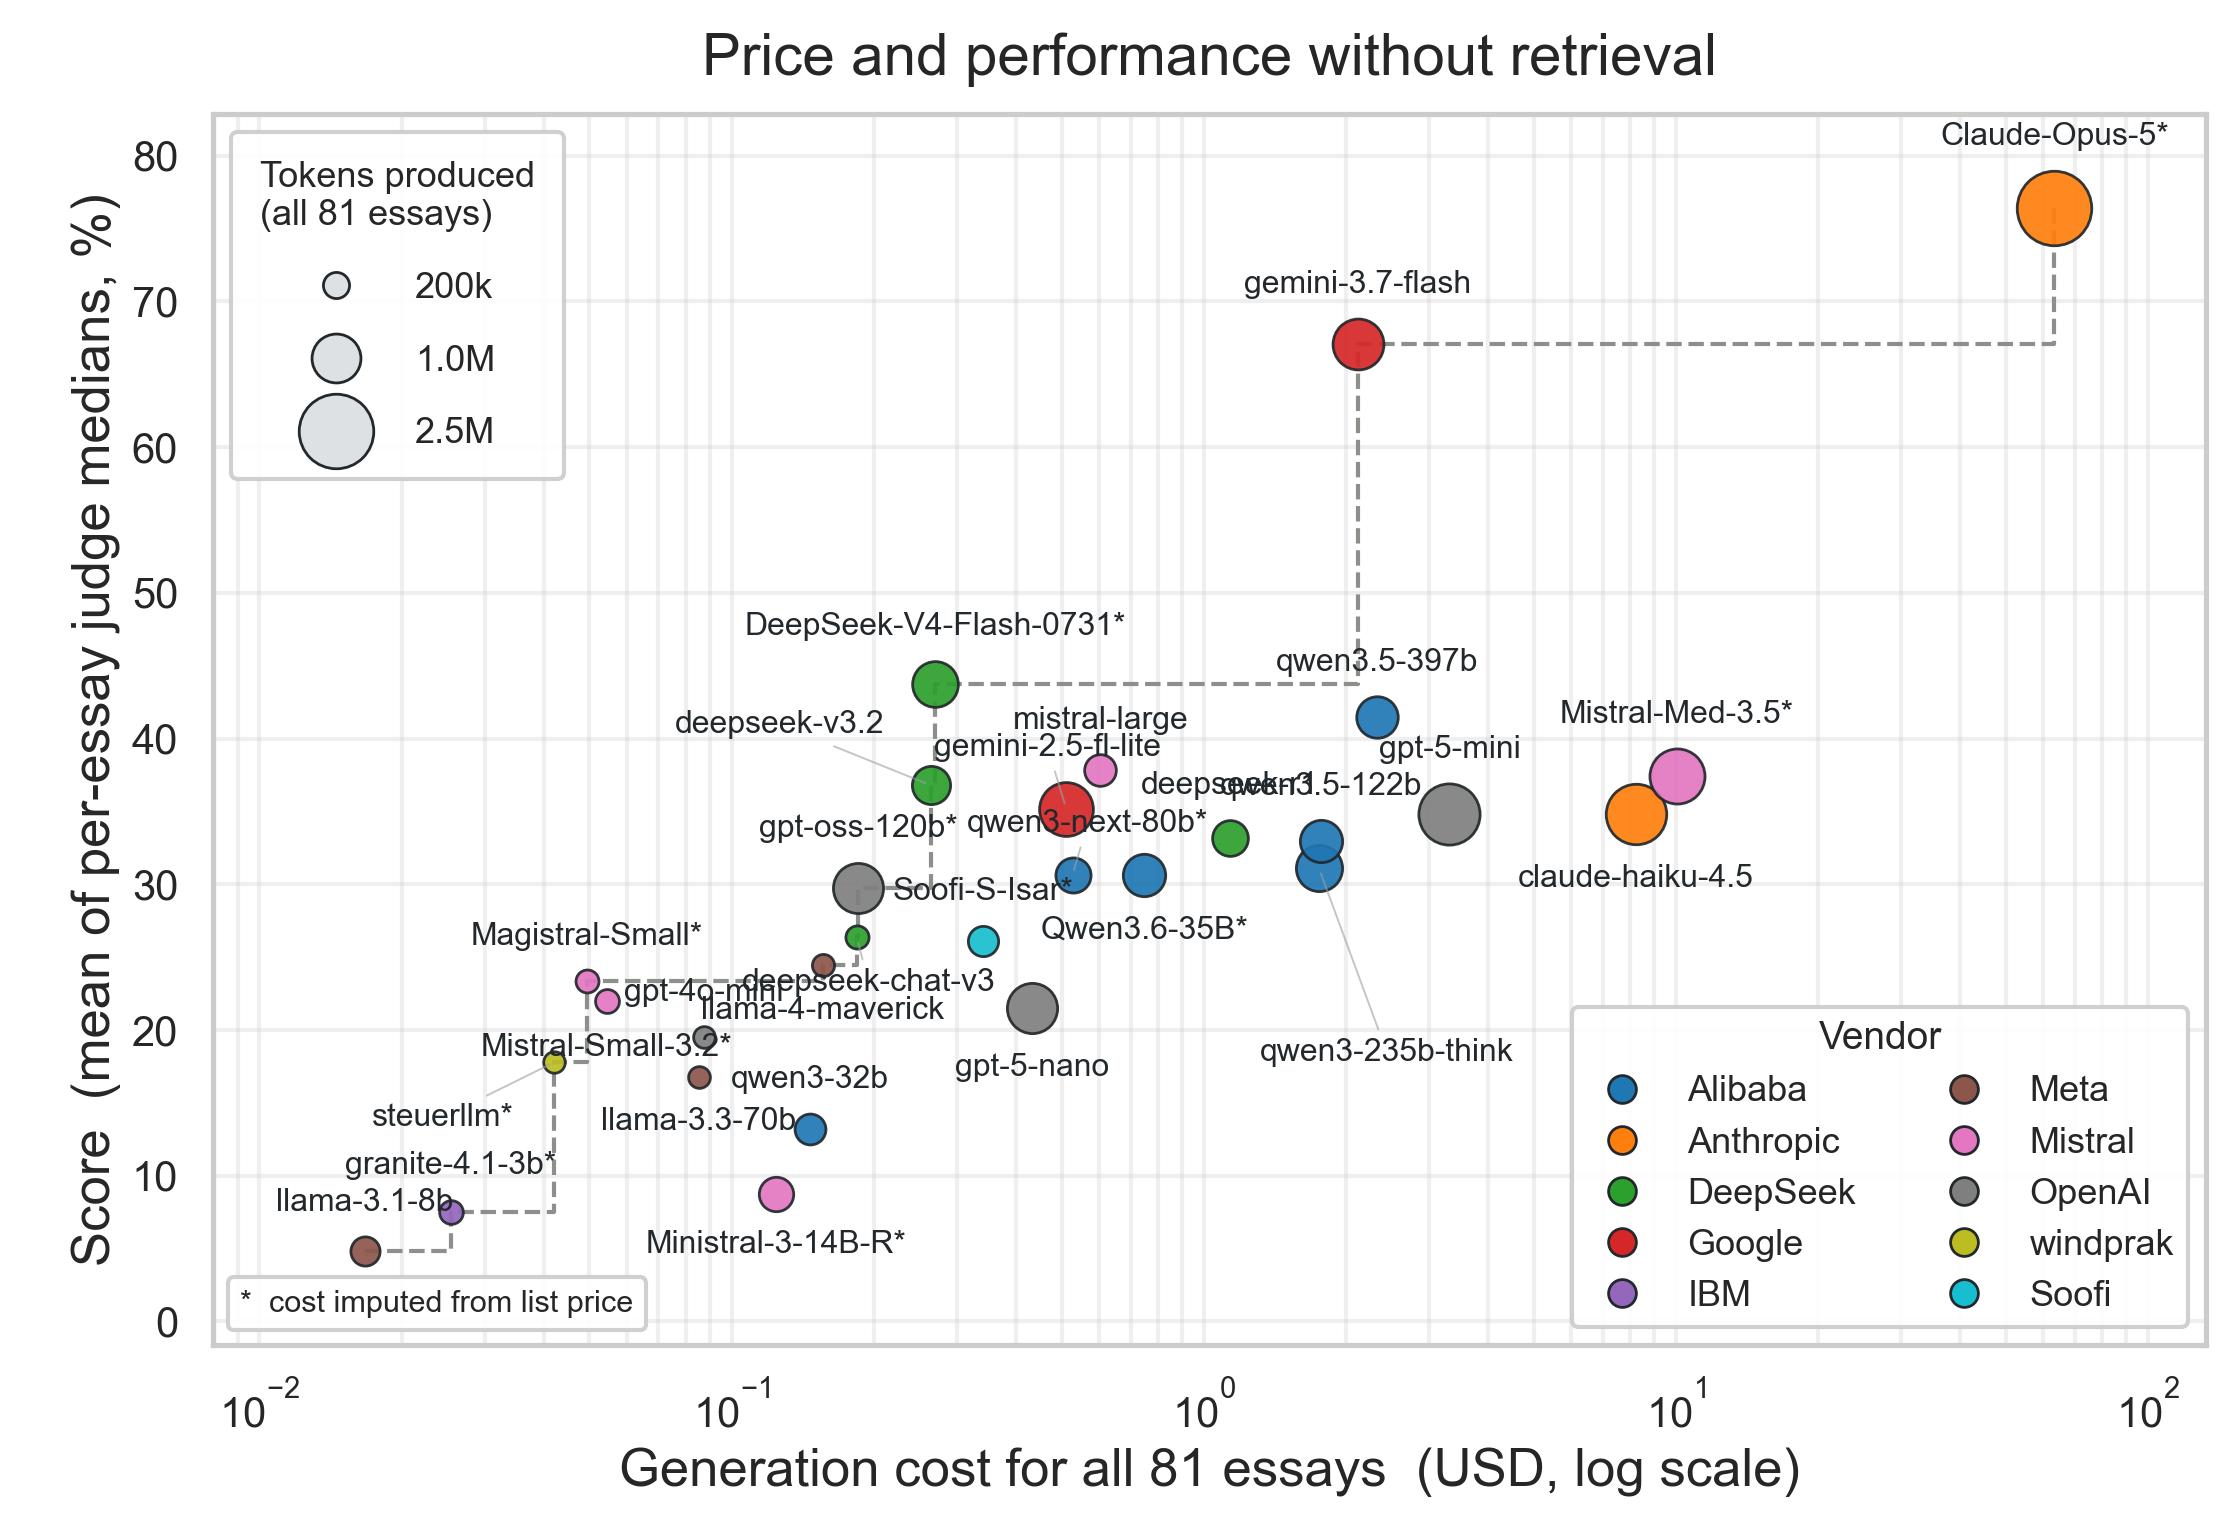

Data behind this chart, as committed beside it:
model, score, cost_usd, completion_tokens, prompt_tokens, billed, n_rows_missing_cost, n_rows, short, vendor, cost_source, price_basis, extrapolated, label
meta-llama/llama-3.1-8b-instruct, 4.815, 0.01672, 279955, 217565, True, 0, 81, llama-3.1-8b, Meta, reported, , False, llama-3.1-8b
ibm-granite/granite-4.1-3b, 7.531, 0.02541, 142624, 222878, False, 81, 81, granite-4.1-3b, IBM, imputed, proxy: ibm-granite/granite-4.1-8b, False, granite-4.1-3b*
mistralai/Ministral-3-14B-Reasoning-2512, 8.765, 0.1242, 435416, 185667, False, 81, 81, Ministral-3-14B-R, Mistral, imputed, proxy: mistralai/ministral-14b-2512, False, Ministral-3-14B-R*
qwen/qwen3-32b, 13.21, 0.1466, 326904, 218522, True, 0, 81, qwen3-32b, Alibaba, reported, , False, qwen3-32b
meta-llama/llama-3.3-70b-instruct, 16.79, 0.0852, 102317, 218472, True, 1, 81, llama-3.3-70b, Meta, reported, meta-llama/llama-3.3-70b-instruct, False, llama-3.3-70b
windprak/open_steuerllm, 17.78, 0.04206, 97158, 185667, False, 81, 81, steuerllm, windprak, imputed, proxy: qwen/qwen3-32b (28B dense), False, steuerllm*
openai/gpt-4o-mini-2024-07-18, 19.51, 0.08744, 101396, 177359, True, 0, 81, gpt-4o-mini, OpenAI, reported, , False, gpt-4o-mini
openai/gpt-5-nano, 21.48, 0.4338, 1062734, 175056, True, 0, 81, gpt-5-nano, OpenAI, reported, , False, gpt-5-nano
RedHatAI/Mistral-Small-3.2-24B-Instruct-…, 21.98, 0.05436, 147773, 185667, False, 81, 81, Mistral-Small-3.2, Mistral, imputed, mistralai/mistral-small-3.2-24b-instruct, False, Mistral-Small-3.2*
GaleneAI/Magistral-Small-2509-FP8-Dynami…, 23.33, 0.04939, 127890, 185667, False, 81, 81, Magistral-Small, Mistral, imputed, proxy: mistralai/mistral-small-3.2-24b-i…, False, Magistral-Small*
meta-llama/llama-4-maverick, 24.44, 0.1562, 110264, 172788, True, 0, 81, llama-4-maverick, Meta, reported, , False, llama-4-maverick
soofi-s-isar-preview, 26.11, 0.3407, 310313, 216852, False, 81, 81, Soofi-S-Isar, Soofi, imputed, proxy: qwen/qwen3.6-35b-a3b, False, Soofi-S-Isar*
deepseek/deepseek-chat-v3-0324, 26.36, 0.1839, 132078, 205242, True, 0, 81, deepseek-chat-v3, DeepSeek, reported, , False, deepseek-chat-v3
openai/gpt-oss-120b, 29.75, 0.1852, 1057249, 182219, False, 0, 81, gpt-oss-120b, OpenAI, imputed, openai/gpt-oss-120b, False, gpt-oss-120b*
Qwen/Qwen3.6-35B-A3B-FP8, 30.62, 0.7479, 721926, 185608, False, 0, 81, Qwen3.6-35B, Alibaba, imputed, qwen/qwen3.6-35b-a3b, False, Qwen3.6-35B*
qwen3-next-80b-a3b-instruct, 30.62, 0.5274, 459613, 218723, False, 81, 81, qwen3-next-80b, Alibaba, imputed, qwen/qwen3-next-80b-a3b-instruct, False, qwen3-next-80b*
qwen/qwen3-235b-a22b-thinking-2507, 31.11, 1.754, 881293, 218576, True, 0, 81, qwen3-235b-think, Alibaba, reported, , False, qwen3-235b-think
qwen/qwen3.5-122b-a10b, 32.96, 1.772, 719817, 185608, True, 0, 81, qwen3.5-122b, Alibaba, reported, , False, qwen3.5-122b
deepseek/deepseek-r1-0528, 33.21, 1.137, 480391, 205404, True, 0, 81, deepseek-r1, DeepSeek, reported, , False, deepseek-r1
openai/gpt-5-mini, 34.81, 3.316, 1635816, 175824, True, 0, 81, gpt-5-mini, OpenAI, reported, , False, gpt-5-mini
anthropic/claude-haiku-4.5, 34.81, 8.23, 1593924, 260832, True, 0, 81, claude-haiku-4.5, Anthropic, reported, , False, claude-haiku-4.5
google/gemini-2.5-flash-lite, 35.19, 0.5115, 1237285, 187060, True, 0, 81, gemini-2.5-fl-lite, Google, reported, , False, gemini-2.5-fl-lite
deepseek/deepseek-v3.2, 36.79, 0.2645, 564854, 205323, True, 0, 81, deepseek-v3.2, DeepSeek, reported, , False, deepseek-v3.2
mistralai/Mistral-Medium-3.5-128B, 37.41, 10.04, 1300705, 186639, False, 81, 81, Mistral-Med-3.5, Mistral, imputed, mistralai/mistral-medium-3-5, False, Mistral-Med-3.5*
mistralai/mistral-large-2512, 37.84, 0.6039, 351058, 185505, True, 0, 81, mistral-large, Mistral, reported, , False, mistral-large
qwen/qwen3.5-397b-a17b, 41.48, 2.325, 687616, 186000, True, 0, 81, qwen3.5-397b, Alibaba, reported, , False, qwen3.5-397b
deepseek-ai/DeepSeek-V4-Flash-0731, 43.77, 0.2696, 860078, 205323, False, 81, 81, DeepSeek-V4-Flash-0731, DeepSeek, imputed, deepseek/deepseek-v4-flash-0731, False, DeepSeek-V4-Flash-0731*
google/gemini-3.7-flash, 67.1, 2.122, 1094268, 187060, True, 0, 81, gemini-3.7-flash, Google, reported, , False, gemini-3.7-flash
anthropic/claude-opus-5, 76.42, 63.36, 2482306, 260832, False, 81, 81, Claude-Opus-5, Anthropic, imputed, anthropic/claude-opus-5, False, Claude-Opus-5*
